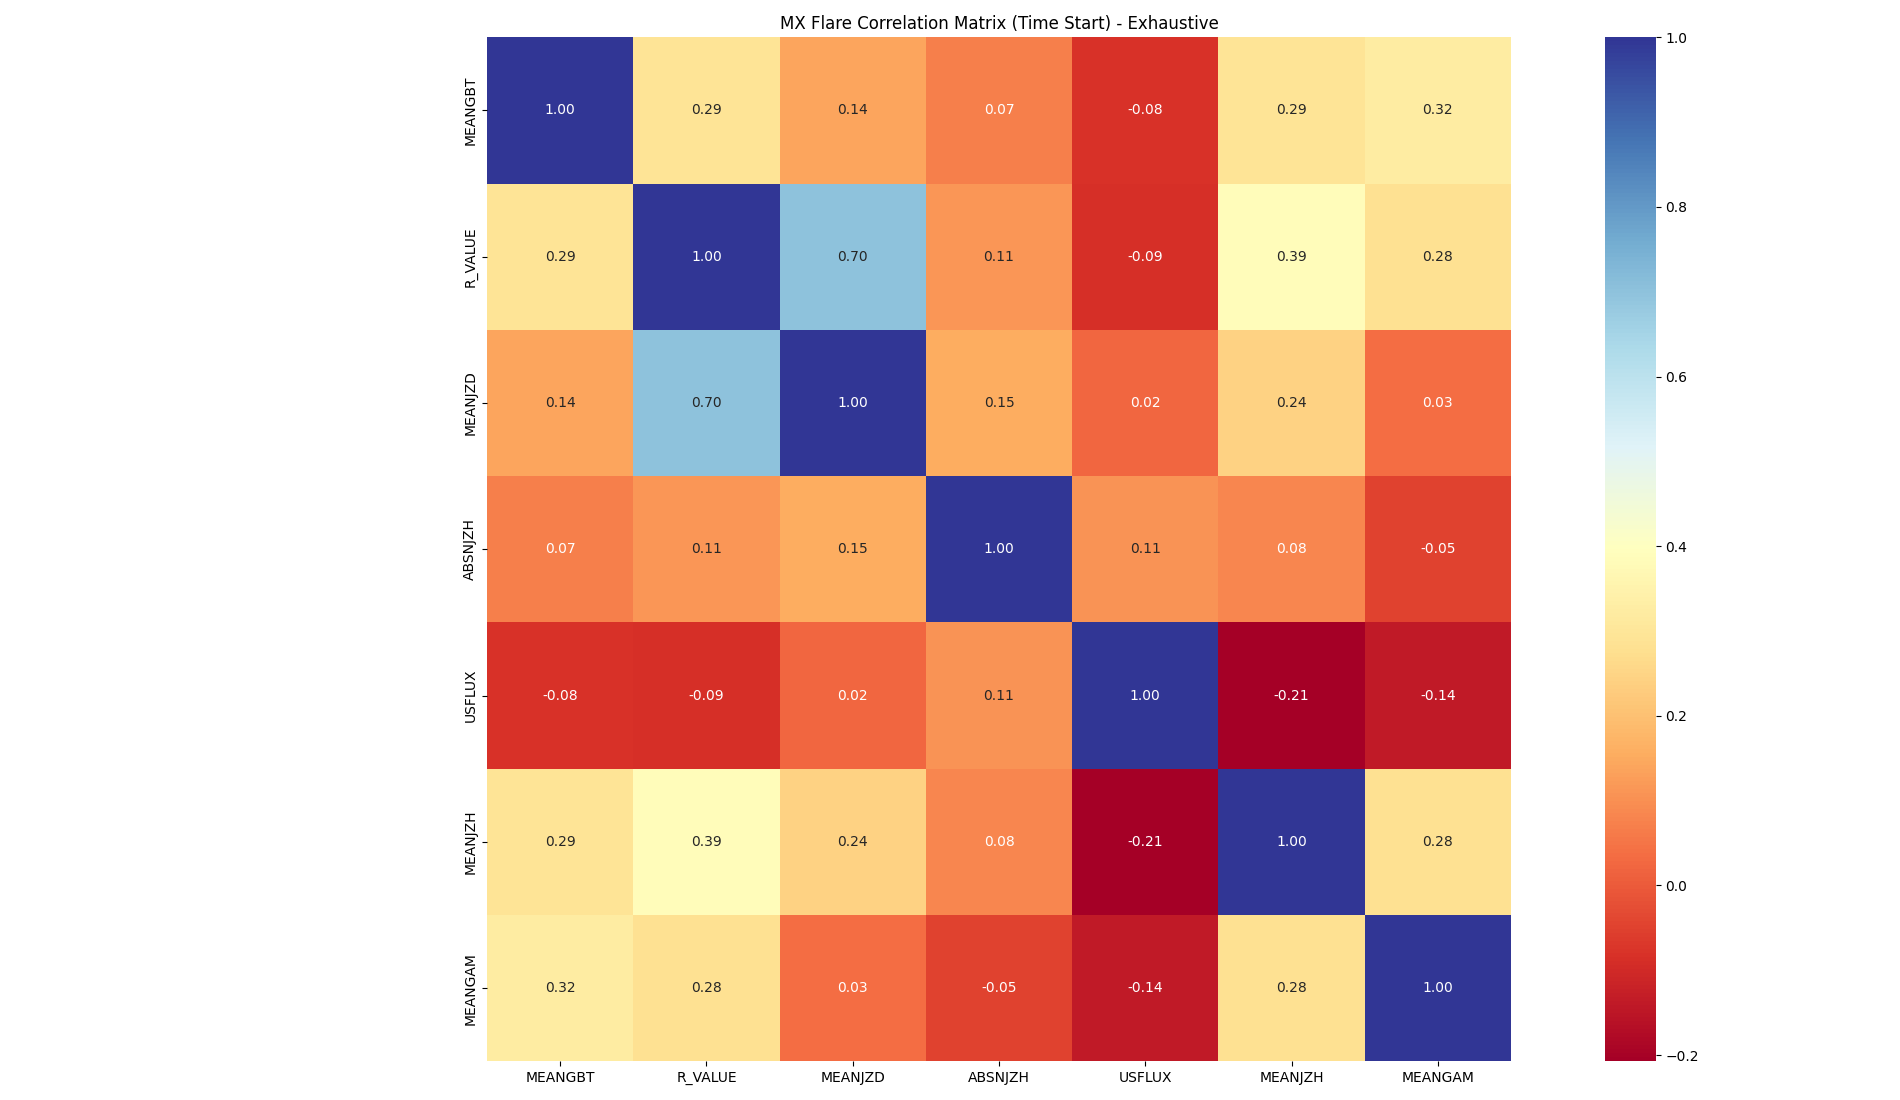

The table this chart was drawn from, first rows:
, xray_class, T_REC, NOAA_AR, USFLUX, MEANGAM, MEANGBT, MEANJZD, MEANJZH, ABSNJZH, R_VALUE
0, M, 2010-05-01 00:00:00, 11067, 6.51e+21, 28.3, 66.8, -0.132, 0.0031, 30.3, 3.34
1, M, 2010-05-01 00:00:00, 11067, 6.51e+21, 28.3, 66.8, -0.132, 0.0031, 30.3, 3.34
2, M, 2010-05-01 00:00:00, 11067, 6.51e+21, 28.3, 66.8, -0.132, 0.0031, 30.3, 3.34
3, M, 2010-05-01 00:00:00, 11067, 6.51e+21, 28.3, 66.8, -0.132, 0.0031, 30.3, 3.34
4, M, 2010-05-01 00:00:00, 11067, 6.51e+21, 28.3, 66.8, -0.132, 0.0031, 30.3, 3.34
5, M, 2010-05-01 00:00:00, 11067, 6.51e+21, 28.3, 66.8, -0.132, 0.0031, 30.3, 3.34
6, M, 2010-05-01 00:00:00, 11067, 6.51e+21, 28.3, 66.8, -0.132, 0.0031, 30.3, 3.34
7, M, 2010-05-01 00:00:00, 11067, 6.51e+21, 28.3, 66.8, -0.132, 0.0031, 30.3, 3.34
8, M, 2010-05-01 00:00:00, 11067, 6.51e+21, 28.3, 66.8, -0.132, 0.0031, 30.3, 3.34
9, M, 2010-05-05 17:00:00, 11069, 1.1e+22, 41.2, 93.1, -0.0758, -0.0205, 337.0, 4.11
10, M, 2010-06-12 00:24:00, 11081, 8.42e+21, 43.0, 129.0, -0.534, 0.0159, 199.0, 4.15
11, M, 2010-06-13 05:24:00, 11079, 5.21e+21, 37.1, 81.9, -0.122, -0.00294, 19.9, 3.27
12, M, 2010-08-07 17:48:00, 11093, 1.26e+22, 42.1, 96.4, -0.0238, -0.00725, 156.0, 3.7
13, M, 2010-10-16 19:12:00, 11112, 1.47e+22, 35.1, 119.0, 0.25, 0.0033, 80.8, 4.04
14, M, 2010-11-04 23:36:00, 11121, 1.57e+22, 29.5, 68.6, 0.114, 0.00395, 81.9, 4.68
15, M, 2010-11-05 12:48:00, 11121, 2.13e+22, 27.9, 70.5, 0.135, -0.00265, 79.8, 3.93
16, M, 2010-11-06 15:24:00, 11121, 2.9e+22, 28.2, 92.9, 0.0847, 0.00405, 177.0, 3.73
17, M, 2011-01-27 14:00:00, 11149, 4.37e+21, 48.9, 58.2, -0.914, 0.00538, 33.3, 4.12
18, M, 2011-02-09 01:24:00, 11153, 2.31e+22, 38.9, 72.5, -0.0191, -0.00478, 137.0, 4.39
19, M, 2011-02-13 17:24:00, 11158, 1.88e+22, 60.3, 104.0, 0.0136, 0.0238, 736.0, 4.8
20, M, 2011-02-14 17:24:00, 11158, 2.52e+22, 60.3, 95.7, 0.088, 0.0139, 552.0, 4.88
21, M, 2011-02-16 01:36:00, 11161, 1.71e+22, 42.9, 104.0, -0.199, -0.0134, 318.0, 4.48
22, M, 2011-02-16 07:36:00, 11158, 2.81e+22, 55.7, 92.8, 0.176, 0.0207, 926.0, 4.9
23, M, 2011-02-16 14:24:00, 11162, 1.5e+22, 46.7, 104.0, -0.0686, -0.0088, 191.0, 4.44
24, M, 2011-02-18 10:00:00, 11158, 3.69e+22, 44.0, 92.3, -0.0395, 0.0102, 507.0, 4.78
25, M, 2011-02-18 10:24:00, 11161, 1.78e+22, 53.0, 117.0, -0.00357, -0.00346, 102.0, 4.59
26, M, 2011-02-18 13:00:00, 11161, 1.87e+22, 53.7, 113.0, -0.00883, -0.00917, 295.0, 4.66
27, M, 2011-02-18 14:00:00, 11162, 1.9e+22, 53.1, 115.0, -0.0245, -0.00998, 321.0, 4.69
28, M, 2011-02-18 21:00:00, 11158, 3.86e+22, 40.6, 90.4, -0.0513, 0.0185, 937.0, 4.71
29, M, 2011-02-24 07:24:00, 11163, 7.34e+20, 44.4, 42.5, -0.496, -0.00851, 11.1, 4.28
30, M, 2011-02-28 12:36:00, 11164, 2.85e+22, 36.6, 88.9, -0.135, 0.013, 549.0, 4.46
31, M, 2011-03-07 05:00:00, 11165, 5e+22, 39.9, 82.6, -0.125, 0.00942, 618.0, 4.7
32, M, 2011-03-07 07:48:00, 11164, 6.55e+22, 39.0, 85.0, -0.017, 0.00362, 326.0, 4.93
33, M, 2011-03-07 08:00:00, 11164, 6.53e+22, 39.3, 85.4, -0.0172, 0.00268, 241.0, 4.97
34, M, 2011-03-07 09:12:00, 11165, 5.12e+22, 40.0, 79.5, -0.156, 0.00698, 454.0, 4.7
35, M, 2011-03-07 13:48:00, 11166, 2.3e+22, 56.9, 94.7, 0.424, 1.57e-06, 0.0591, 4.45
36, M, 2011-03-07 19:48:00, 11165, 5.03e+22, 41.6, 72.1, -0.0353, 0.0148, 911.0, 4.71
37, M, 2011-03-07 21:48:00, 11166, 2.68e+22, 58.1, 95.6, 0.211, -0.00354, 159.0, 4.63
38, M, 2011-03-08 02:24:00, 11165, 3.8e+22, 41.6, 62.9, -0.175, 0.0128, 635.0, 4.4
39, M, 2011-03-08 03:36:00, 11166, 2.91e+22, 58.1, 102.0, 0.327, -0.00022, 9.84, 4.75
40, M, 2011-03-08 10:36:00, 11166, 2.92e+22, 59.6, 91.6, 0.291, 0.00196, 101.0, 4.87
41, M, 2011-03-08 18:12:00, 11166, 2.96e+22, 59.3, 98.6, 0.3, 0.000821, 38.7, 4.91
42, M, 2011-03-08 19:48:00, 11166, 3.07e+22, 58.9, 95.9, 0.264, -0.000238, 12.2, 4.92
43, M, 2011-03-09 10:36:00, 11166, 3.02e+22, 59.0, 91.3, 0.26, -0.00219, 108.0, 4.78
44, M, 2011-03-09 13:12:00, 11166, 3.13e+22, 58.2, 92.4, 0.308, -9.55e-06, 0.485, 4.82
45, M, 2011-03-10 22:36:00, 11166, 3.75e+22, 54.3, 97.6, 0.197, 0.00266, 150.0, 4.88
46, M, 2011-03-12 04:36:00, 11169, 1.67e+22, 47.6, 116.0, 0.108, -0.0266, 664.0, 4.33
47, M, 2011-03-14 19:24:00, 11169, 2.77e+22, 39.9, 95.9, 0.00239, -0.0182, 714.0, 4.67
48, M, 2011-03-15 00:12:00, 11169, 2.93e+22, 38.6, 89.0, 0.0242, -0.0134, 557.0, 4.49
49, M, 2011-03-23 02:00:00, 11176, 3.92e+22, 42.4, 66.9, 0.108, 0.00444, 250.0, 4.49
50, M, 2011-03-24 12:00:00, 11176, 4.51e+22, 39.1, 83.1, 0.033, 0.00558, 386.0, 4.49
51, M, 2011-03-25 23:00:00, 11176, 5.02e+22, 41.2, 106.0, 0.129, 0.0062, 486.0, 4.53
52, M, 2011-04-15 16:48:00, 11190, 3.11e+22, 44.6, 118.0, 0.108, -0.00915, 417.0, 4.82
53, M, 2011-04-22 04:36:00, 11195, 5.35e+22, 36.9, 99.0, 0.0807, 0.00873, 710.0, 4.78
54, M, 2011-04-22 15:48:00, 11195, 5.19e+22, 40.0, 98.6, 0.165, 0.00823, 692.0, 4.83
55, M, 2011-05-28 21:12:00, 11227, 3.4e+22, 44.4, 76.8, -0.0141, 0.0107, 479.0, 4.79
56, M, 2011-05-29 10:12:00, 11227, 3.82e+22, 45.8, 78.9, -0.02, 0.0153, 796.0, 4.72
57, M, 2011-06-07 06:00:00, 11226, 2.53e+22, 28.6, 97.4, -0.0883, 0.00719, 287.0, 3.78
58, M, 2011-06-14 21:24:00, 11236, 4.75e+22, 39.0, 58.5, -0.095, 0.0073, 488.0, 4.48
59, M, 2011-07-27 15:36:00, 11260, 1.36e+22, 45.5, 114.0, 0.117, -0.000256, 5.51, 4.4
... 928 more rows
